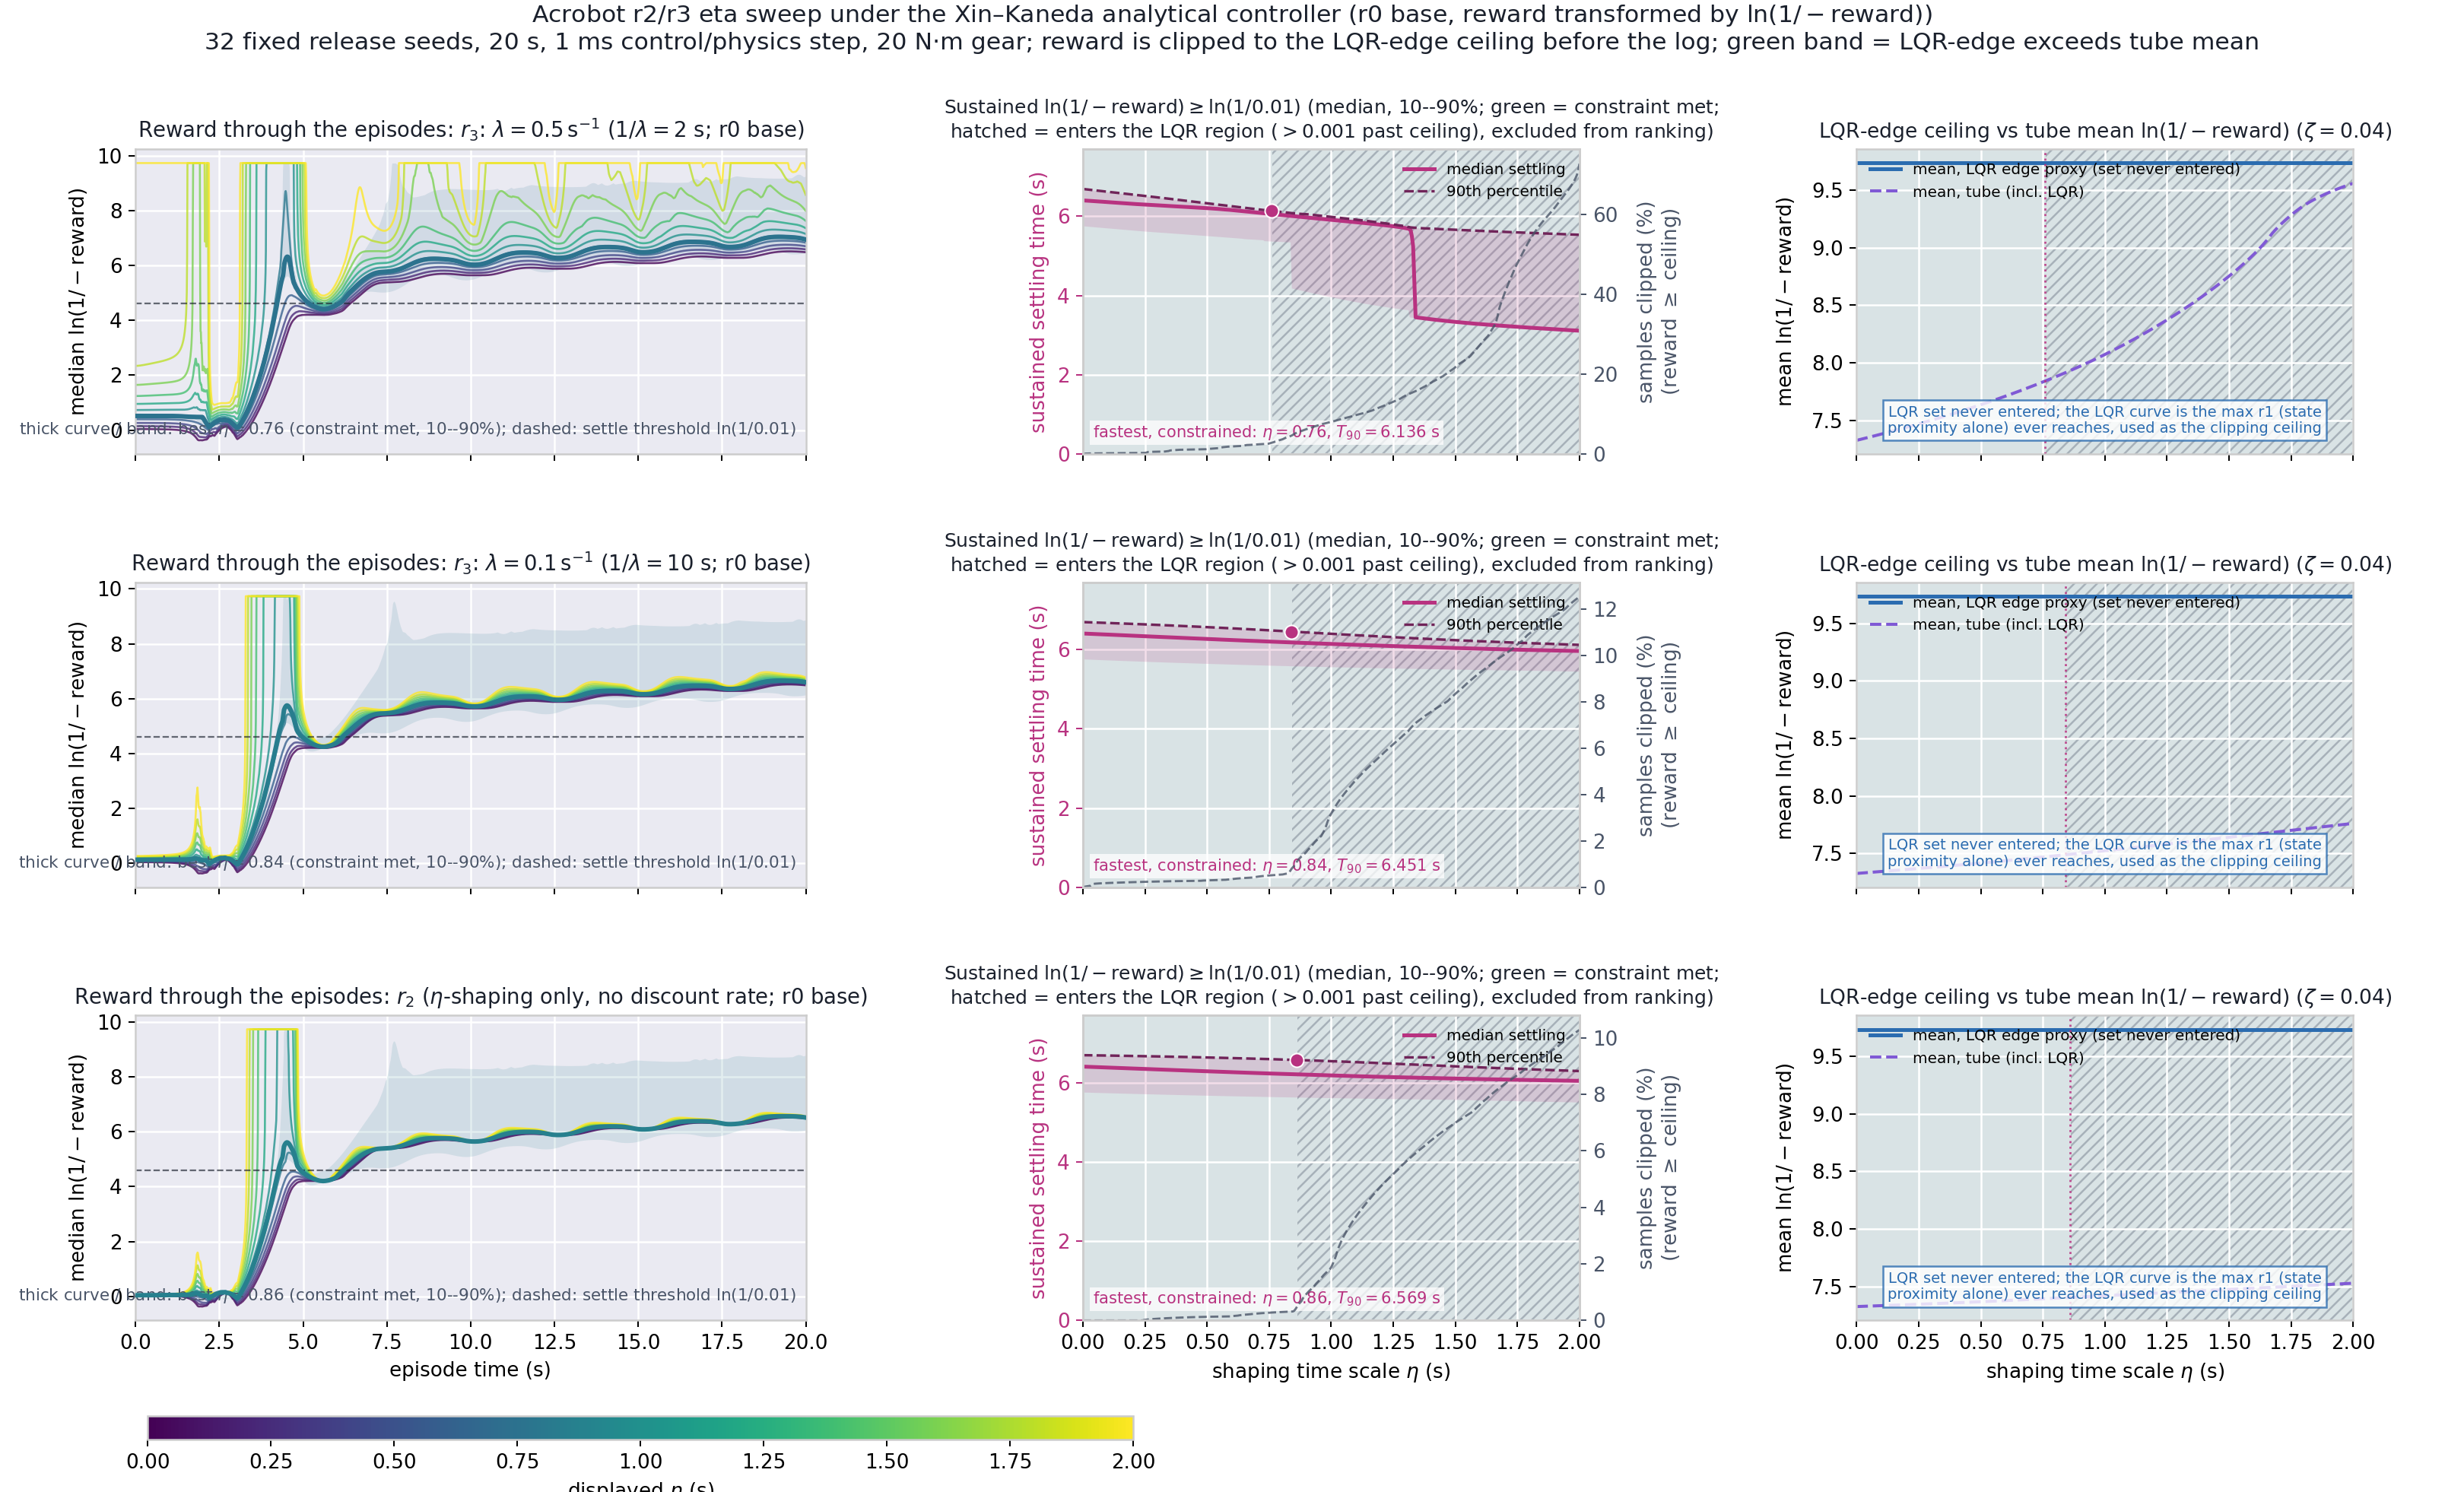

The table this chart was drawn from, first rows:
kind, reward_base, discount_rate, discount_horizon, eta, settling_tolerance, settle_threshold, settled_fraction, settling_p10, settling_p50, settling_p90, exceedance_fraction, never_enters_lqr_level, mean_reward, tail_reward, ceiling_raw, lqr_mean_reward, tube_mean_reward, lqr_reward_exceeds_tube
r3, r0, 0.5, 2.0, 0.0, 0.01, 4.605, 1.0, 5.758, 6.402, 6.689, 0.0, True, 4.93, 7.071, -5.919278564143311e-05, 9.735, 7.326, True
r3, r0, 0.5, 2.0, 0.005, 0.01, 4.605, 1.0, 5.756, 6.4, 6.686, 0.0005828, True, 4.933, 7.074, -5.919278564143311e-05, 9.735, 7.329, True
r3, r0, 0.5, 2.0, 0.01, 0.01, 4.605, 1.0, 5.753, 6.398, 6.683, 0.001506, True, 4.935, 7.076, -5.919278564143311e-05, 9.735, 7.331, True
r3, r0, 0.5, 2.0, 0.015, 0.01, 4.605, 1.0, 5.75, 6.395, 6.679, 0.001653, True, 4.938, 7.079, -5.919278564143311e-05, 9.735, 7.334, True
r3, r0, 0.5, 2.0, 0.02, 0.01, 4.605, 1.0, 5.748, 6.394, 6.676, 0.001744, True, 4.941, 7.082, -5.919278564143311e-05, 9.735, 7.337, True
r3, r0, 0.5, 2.0, 0.025, 0.01, 4.605, 1.0, 5.745, 6.391, 6.672, 0.001814, True, 4.944, 7.084, -5.919278564143311e-05, 9.735, 7.339, True
r3, r0, 0.5, 2.0, 0.03, 0.01, 4.605, 1.0, 5.742, 6.389, 6.669, 0.001872, True, 4.947, 7.087, -5.919278564143311e-05, 9.735, 7.342, True
r3, r0, 0.5, 2.0, 0.035, 0.01, 4.605, 1.0, 5.739, 6.387, 6.665, 0.001923, True, 4.949, 7.089, -5.919278564143311e-05, 9.735, 7.345, True
r3, r0, 0.5, 2.0, 0.04, 0.01, 4.605, 1.0, 5.737, 6.385, 6.661, 0.001969, True, 4.952, 7.092, -5.919278564143311e-05, 9.735, 7.348, True
r3, r0, 0.5, 2.0, 0.045, 0.01, 4.605, 1.0, 5.734, 6.383, 6.658, 0.002011, True, 4.955, 7.095, -5.919278564143311e-05, 9.735, 7.35, True
r3, r0, 0.5, 2.0, 0.05, 0.01, 4.605, 1.0, 5.731, 6.38, 6.654, 0.002048, True, 4.958, 7.097, -5.919278564143311e-05, 9.735, 7.353, True
r3, r0, 0.5, 2.0, 0.055, 0.01, 4.605, 1.0, 5.729, 6.378, 6.651, 0.002084, True, 4.961, 7.1, -5.919278564143311e-05, 9.735, 7.356, True
r3, r0, 0.5, 2.0, 0.06, 0.01, 4.605, 1.0, 5.726, 6.376, 6.647, 0.002119, True, 4.963, 7.102, -5.919278564143311e-05, 9.735, 7.358, True
r3, r0, 0.5, 2.0, 0.065, 0.01, 4.605, 1.0, 5.723, 6.374, 6.644, 0.002151, True, 4.966, 7.105, -5.919278564143311e-05, 9.735, 7.361, True
r3, r0, 0.5, 2.0, 0.07, 0.01, 4.605, 1.0, 5.72, 6.372, 6.64, 0.002181, True, 4.969, 7.108, -5.919278564143311e-05, 9.735, 7.364, True
r3, r0, 0.5, 2.0, 0.075, 0.01, 4.605, 1.0, 5.718, 6.37, 6.637, 0.002212, True, 4.972, 7.11, -5.919278564143311e-05, 9.735, 7.367, True
r3, r0, 0.5, 2.0, 0.08, 0.01, 4.605, 1.0, 5.715, 6.368, 6.633, 0.002241, True, 4.975, 7.113, -5.919278564143311e-05, 9.735, 7.37, True
r3, r0, 0.5, 2.0, 0.085, 0.01, 4.605, 1.0, 5.712, 6.365, 6.63, 0.002269, True, 4.978, 7.116, -5.919278564143311e-05, 9.735, 7.372, True
r3, r0, 0.5, 2.0, 0.09, 0.01, 4.605, 1.0, 5.71, 6.363, 6.626, 0.002295, True, 4.981, 7.118, -5.919278564143311e-05, 9.735, 7.375, True
r3, r0, 0.5, 2.0, 0.095, 0.01, 4.605, 1.0, 5.707, 6.361, 6.622, 0.002322, True, 4.984, 7.121, -5.919278564143311e-05, 9.735, 7.378, True
r3, r0, 0.5, 2.0, 0.1, 0.01, 4.605, 1.0, 5.704, 6.359, 6.619, 0.002347, True, 4.986, 7.124, -5.919278564143311e-05, 9.735, 7.381, True
r3, r0, 0.5, 2.0, 0.105, 0.01, 4.605, 1.0, 5.701, 6.357, 6.615, 0.002373, True, 4.989, 7.126, -5.919278564143311e-05, 9.735, 7.384, True
r3, r0, 0.5, 2.0, 0.11, 0.01, 4.605, 1.0, 5.699, 6.354, 6.612, 0.002397, True, 4.992, 7.129, -5.919278564143311e-05, 9.735, 7.386, True
r3, r0, 0.5, 2.0, 0.115, 0.01, 4.605, 1.0, 5.696, 6.353, 6.608, 0.002422, True, 4.995, 7.132, -5.919278564143311e-05, 9.735, 7.389, True
r3, r0, 0.5, 2.0, 0.12, 0.01, 4.605, 1.0, 5.693, 6.35, 6.605, 0.002445, True, 4.998, 7.134, -5.919278564143311e-05, 9.735, 7.392, True
r3, r0, 0.5, 2.0, 0.125, 0.01, 4.605, 1.0, 5.691, 6.348, 6.601, 0.002469, True, 5.001, 7.137, -5.919278564143311e-05, 9.735, 7.395, True
r3, r0, 0.5, 2.0, 0.13, 0.01, 4.605, 1.0, 5.688, 6.346, 6.598, 0.002492, True, 5.004, 7.14, -5.919278564143311e-05, 9.735, 7.398, True
r3, r0, 0.5, 2.0, 0.135, 0.01, 4.605, 1.0, 5.685, 6.344, 6.594, 0.002514, True, 5.007, 7.142, -5.919278564143311e-05, 9.735, 7.401, True
r3, r0, 0.5, 2.0, 0.14, 0.01, 4.605, 1.0, 5.683, 6.342, 6.591, 0.002536, True, 5.01, 7.145, -5.919278564143311e-05, 9.735, 7.403, True
r3, r0, 0.5, 2.0, 0.145, 0.01, 4.605, 1.0, 5.68, 6.339, 6.587, 0.002558, True, 5.013, 7.148, -5.919278564143311e-05, 9.735, 7.406, True
r3, r0, 0.5, 2.0, 0.15, 0.01, 4.605, 1.0, 5.677, 6.337, 6.584, 0.00258, True, 5.016, 7.151, -5.919278564143311e-05, 9.735, 7.409, True
r3, r0, 0.5, 2.0, 0.155, 0.01, 4.605, 1.0, 5.675, 6.335, 6.58, 0.0026, True, 5.019, 7.153, -5.919278564143311e-05, 9.735, 7.412, True
r3, r0, 0.5, 2.0, 0.16, 0.01, 4.605, 1.0, 5.672, 6.333, 6.577, 0.002622, True, 5.022, 7.156, -5.919278564143311e-05, 9.735, 7.415, True
r3, r0, 0.5, 2.0, 0.165, 0.01, 4.605, 1.0, 5.669, 6.33, 6.573, 0.002642, True, 5.025, 7.159, -5.919278564143311e-05, 9.735, 7.418, True
r3, r0, 0.5, 2.0, 0.17, 0.01, 4.605, 1.0, 5.667, 6.328, 6.57, 0.002662, True, 5.028, 7.162, -5.919278564143311e-05, 9.735, 7.421, True
r3, r0, 0.5, 2.0, 0.175, 0.01, 4.605, 1.0, 5.664, 6.326, 6.566, 0.002681, True, 5.031, 7.164, -5.919278564143311e-05, 9.735, 7.424, True
r3, r0, 0.5, 2.0, 0.18, 0.01, 4.605, 1.0, 5.661, 6.324, 6.563, 0.002701, True, 5.034, 7.167, -5.919278564143311e-05, 9.735, 7.427, True
r3, r0, 0.5, 2.0, 0.185, 0.01, 4.605, 1.0, 5.659, 6.322, 6.559, 0.00272, True, 5.037, 7.17, -5.919278564143311e-05, 9.735, 7.43, True
r3, r0, 0.5, 2.0, 0.19, 0.01, 4.605, 1.0, 5.656, 6.319, 6.556, 0.002739, True, 5.041, 7.173, -5.919278564143311e-05, 9.735, 7.433, True
r3, r0, 0.5, 2.0, 0.195, 0.01, 4.605, 1.0, 5.653, 6.317, 6.552, 0.002756, True, 5.044, 7.176, -5.919278564143311e-05, 9.735, 7.436, True
r3, r0, 0.5, 2.0, 0.2, 0.01, 4.605, 1.0, 5.651, 6.315, 6.549, 0.002775, True, 5.047, 7.178, -5.919278564143311e-05, 9.735, 7.439, True
r3, r0, 0.5, 2.0, 0.205, 0.01, 4.605, 1.0, 5.648, 6.313, 6.545, 0.002792, True, 5.05, 7.181, -5.919278564143311e-05, 9.735, 7.442, True
r3, r0, 0.5, 2.0, 0.21, 0.01, 4.605, 1.0, 5.645, 6.311, 6.541, 0.002809, True, 5.053, 7.184, -5.919278564143311e-05, 9.735, 7.445, True
r3, r0, 0.5, 2.0, 0.215, 0.01, 4.605, 1.0, 5.643, 6.309, 6.538, 0.00295, True, 5.056, 7.187, -5.919278564143311e-05, 9.735, 7.448, True
r3, r0, 0.5, 2.0, 0.22, 0.01, 4.605, 1.0, 5.64, 6.307, 6.534, 0.003028, True, 5.059, 7.19, -5.919278564143311e-05, 9.735, 7.451, True
r3, r0, 0.5, 2.0, 0.225, 0.01, 4.605, 1.0, 5.638, 6.305, 6.531, 0.003089, True, 5.062, 7.193, -5.919278564143311e-05, 9.735, 7.454, True
r3, r0, 0.5, 2.0, 0.23, 0.01, 4.605, 1.0, 5.635, 6.303, 6.527, 0.003144, True, 5.066, 7.195, -5.919278564143311e-05, 9.735, 7.457, True
r3, r0, 0.5, 2.0, 0.235, 0.01, 4.605, 1.0, 5.632, 6.302, 6.524, 0.003195, True, 5.069, 7.198, -5.919278564143311e-05, 9.735, 7.46, True
r3, r0, 0.5, 2.0, 0.24, 0.01, 4.605, 1.0, 5.63, 6.3, 6.52, 0.00324, True, 5.072, 7.201, -5.919278564143311e-05, 9.735, 7.463, True
r3, r0, 0.5, 2.0, 0.245, 0.01, 4.605, 1.0, 5.627, 6.298, 6.517, 0.003286, True, 5.075, 7.204, -5.919278564143311e-05, 9.735, 7.466, True
r3, r0, 0.5, 2.0, 0.25, 0.01, 4.605, 1.0, 5.624, 6.296, 6.513, 0.003326, True, 5.079, 7.207, -5.919278564143311e-05, 9.735, 7.469, True
r3, r0, 0.5, 2.0, 0.255, 0.01, 4.605, 1.0, 5.622, 6.294, 6.509, 0.003908, True, 5.082, 7.21, -5.919278564143311e-05, 9.735, 7.472, True
r3, r0, 0.5, 2.0, 0.26, 0.01, 4.605, 1.0, 5.62, 6.293, 6.506, 0.005165, True, 5.085, 7.213, -5.919278564143311e-05, 9.735, 7.475, True
r3, r0, 0.5, 2.0, 0.265, 0.01, 4.605, 1.0, 5.618, 6.291, 6.502, 0.005767, True, 5.088, 7.216, -5.919278564143311e-05, 9.735, 7.478, True
r3, r0, 0.5, 2.0, 0.27, 0.01, 4.605, 1.0, 5.616, 6.289, 6.499, 0.005872, True, 5.092, 7.218, -5.919278564143311e-05, 9.735, 7.481, True
r3, r0, 0.5, 2.0, 0.275, 0.01, 4.605, 1.0, 5.614, 6.287, 6.495, 0.005964, True, 5.095, 7.221, -5.919278564143311e-05, 9.735, 7.484, True
r3, r0, 0.5, 2.0, 0.28, 0.01, 4.605, 1.0, 5.611, 6.286, 6.491, 0.006051, True, 5.098, 7.224, -5.919278564143311e-05, 9.735, 7.488, True
r3, r0, 0.5, 2.0, 0.285, 0.01, 4.605, 1.0, 5.609, 6.284, 6.488, 0.006129, True, 5.101, 7.227, -5.919278564143311e-05, 9.735, 7.491, True
r3, r0, 0.5, 2.0, 0.29, 0.01, 4.605, 1.0, 5.607, 6.282, 6.484, 0.006206, True, 5.105, 7.23, -5.919278564143311e-05, 9.735, 7.494, True
r3, r0, 0.5, 2.0, 0.295, 0.01, 4.605, 1.0, 5.604, 6.28, 6.481, 0.006276, True, 5.108, 7.233, -5.919278564143311e-05, 9.735, 7.497, True
... 1,143 more rows
